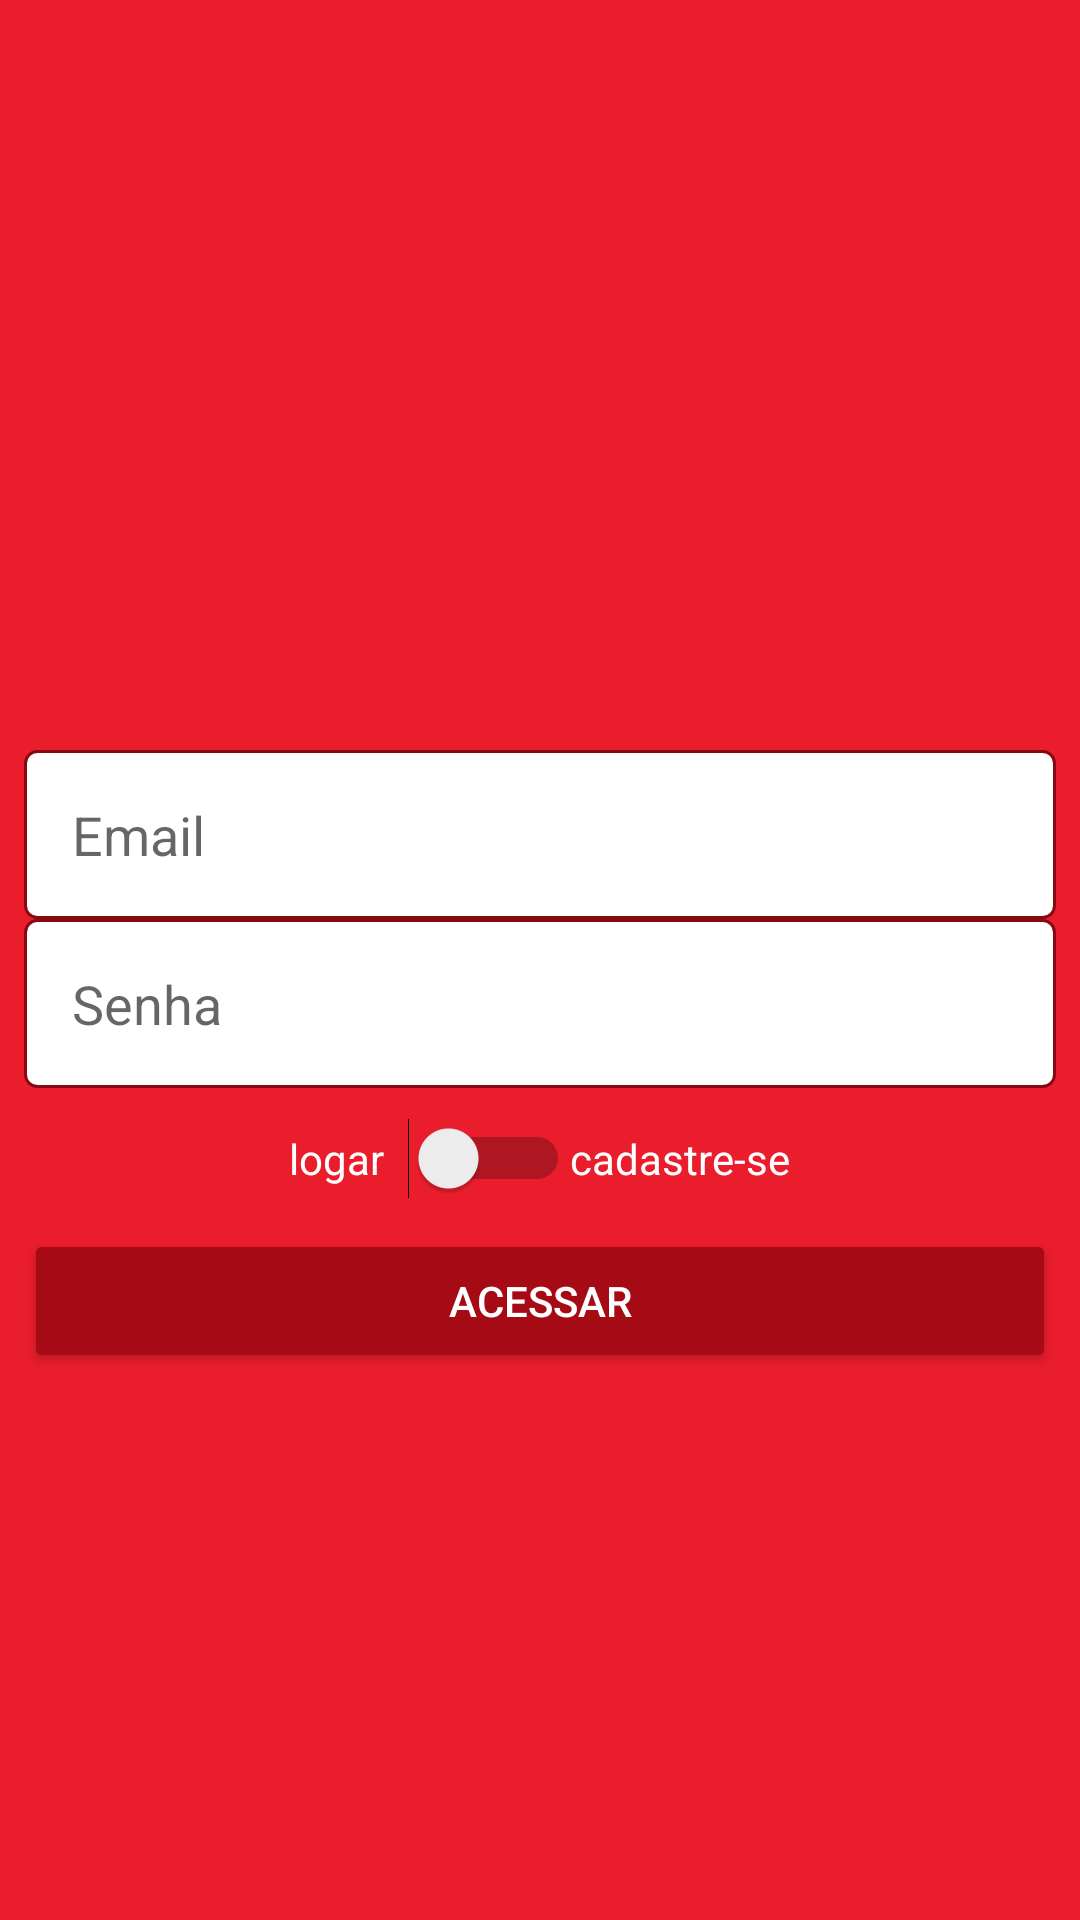

Write the Android layout XML for this screen, with the resource values it uses.
<!-- AndroidManifest.xml: application theme Theme.ReplicandoIfood -->
<!-- res/layout/activity_autorizacao.xml -->
<?xml version="1.0" encoding="utf-8"?>
<androidx.constraintlayout.widget.ConstraintLayout xmlns:android="http://schemas.android.com/apk/res/android"
    xmlns:app="http://schemas.android.com/apk/res-auto"
    xmlns:tools="http://schemas.android.com/tools"
    android:layout_width="match_parent"
    android:layout_height="match_parent"
    android:background="@color/red_logo"
    tools:context=".activity.AutorizacaoActivity">

    <ImageView
        android:id="@+id/img_logo_auth"
        android:layout_width="250dp"
        android:layout_height="250dp"
        android:src="@drawable/logo"
        app:layout_constraintEnd_toEndOf="parent"
        app:layout_constraintStart_toStartOf="parent"
        app:layout_constraintTop_toTopOf="parent" />

    <EditText
        android:id="@+id/et_email_auth"
        android:layout_width="match_parent"
        android:layout_height="wrap_content"
        android:background="@drawable/bg_edit_text"
        android:padding="16dp"
        android:layout_marginStart="8dp"
        android:layout_marginEnd="8dp"
        android:hint="Email"
        android:inputType="textEmailAddress"
        app:layout_constraintEnd_toEndOf="parent"
        app:layout_constraintStart_toStartOf="parent"
        app:layout_constraintTop_toBottomOf="@+id/img_logo_auth" />

    <EditText
        android:id="@+id/et_senha_auth"
        android:layout_width="match_parent"
        android:layout_height="wrap_content"
        android:background="@drawable/bg_edit_text"
        android:padding="16dp"
        android:layout_marginStart="8dp"
        android:layout_marginEnd="8dp"
        android:hint="Senha"
        android:inputType="textPassword"
        app:layout_constraintEnd_toEndOf="parent"
        app:layout_constraintStart_toStartOf="parent"
        app:layout_constraintTop_toBottomOf="@+id/et_email_auth" />

    <LinearLayout
        android:id="@+id/ll_logar_auth"
        android:layout_width="match_parent"
        android:layout_height="wrap_content"
        android:orientation="horizontal"
        android:gravity="center"
        android:layout_marginTop="10dp"
        android:layout_marginBottom="16dp"
        app:layout_constraintEnd_toEndOf="parent"
        app:layout_constraintStart_toStartOf="parent"
        app:layout_constraintTop_toBottomOf="@+id/et_senha_auth">

        <TextView
            android:id="@+id/tv_logar_auth"
            android:layout_width="wrap_content"
            android:layout_height="wrap_content"
            android:text="logar"
            android:layout_marginEnd="8dp"
            android:textColor="@color/white"/>

        <Switch
            android:id="@+id/sw_cadastre_se_auth"
            android:layout_width="wrap_content"
            android:layout_height="wrap_content" />

        <TextView
            android:id="@+id/tv_cadastre_se_auth"
            android:layout_width="wrap_content"
            android:layout_height="wrap_content"
            android:text="cadastre-se"
            android:textColor="@color/white"/>
    </LinearLayout>

    <androidx.appcompat.widget.AppCompatButton
        android:layout_width="match_parent"
        android:layout_height="wrap_content"
        android:theme="@style/botaoPadrao"
        android:text="acessar"
        android:layout_marginTop="10dp"
        android:layout_marginStart="8dp"
        android:layout_marginEnd="8dp"
        app:layout_constraintEnd_toEndOf="parent"
        app:layout_constraintStart_toStartOf="parent"
        app:layout_constraintTop_toBottomOf="@+id/ll_logar_auth"/>

</androidx.constraintlayout.widget.ConstraintLayout>
<!-- resources referenced by this layout -->
<resources>
  <color name="red_logo">#ea1d2c</color>
  <color name="white">#FFFFFFFF</color>
  <!-- drawable bg_edit_text (drawable) -->
  <?xml version="1.0" encoding="utf-8"?>
  <shape xmlns:android="http://schemas.android.com/apk/res/android"
      android:shape="rectangle">
  
      <solid android:color="@color/white"/>
      <stroke android:width="1dp"
          android:color="@color/purple_700"/>
      <corners android:radius="4dp"/>
  
  </shape>
  <style name="botaoPadrao" parent="Theme.AppCompat.Light">
          <item name="color">#ff404e</item>
          <item name="colorButtonNormal">?attr/colorSecondary</item>
          <item name="android:textColor">@android:color/white</item>
  
      </style>
  <style name="Theme.ReplicandoIfood" parent="Theme.MaterialComponents.DayNight.DarkActionBar">
          
          <item name="colorPrimary">@color/purple_500</item>
          <item name="colorPrimaryVariant">@color/purple_700</item>
          <item name="colorOnPrimary">@color/white</item>
          
          <item name="colorSecondary">@color/teal_200</item>
          <item name="colorSecondaryVariant">@color/teal_700</item>
          <item name="colorOnSecondary">@color/black</item>
          
          <item name="android:statusBarColor">?attr/colorPrimaryVariant</item>
          
      </style>
  <color name="purple_700">#870912</color>
  <color name="purple_500">#ffffff</color>
  <color name="teal_200">#A50A15</color>
  <color name="teal_700">#FF018786</color>
  <color name="black">#FF000000</color>
</resources>
